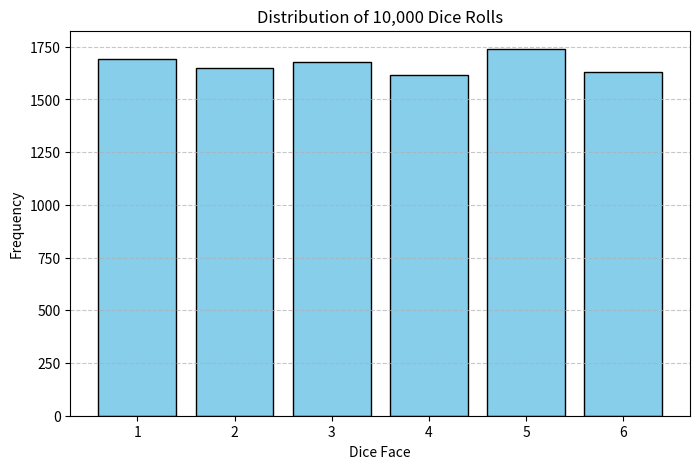

This chart was generated by the following Python code:
# -*- coding: utf-8 -*-
"""
Created on Mon Jun 23 19:05:58 2025
[redacted]

Dice Roll Simulation
-----------------------------------------------------------
This program simulates rolling a fair six-sided die multiple times
and records the frequency of each outcome. The final distribution
is visualized as a bar chart.
"""

import matplotlib.pyplot as plt
import random

def simulate_dice_rolls(trials: int = 10_000) -> list[int]:
    """Simulate rolling a six-sided die 'trials' times and return the frequency of each outcome."""
    counts = [0] * 6  # indices 0–5 correspond to dice faces 1–6
    for _ in range(trials):
        dice = random.randint(1, 6)  # roll a die
        counts[dice - 1] += 1
    return counts

if __name__ == "__main__":
    random.seed()

    trials = 10_000
    results = simulate_dice_rolls(trials)

    # Plot results
    plt.figure(figsize=(8, 5))
    plt.bar(range(1, 7), results, color="skyblue", edgecolor="black")
    plt.xlabel("Dice Face")
    plt.ylabel("Frequency")
    plt.title(f"Distribution of {trials:,} Dice Rolls")
    plt.xticks(range(1, 7))
    plt.grid(axis="y", linestyle="--", alpha=0.7)
    plt.show()
